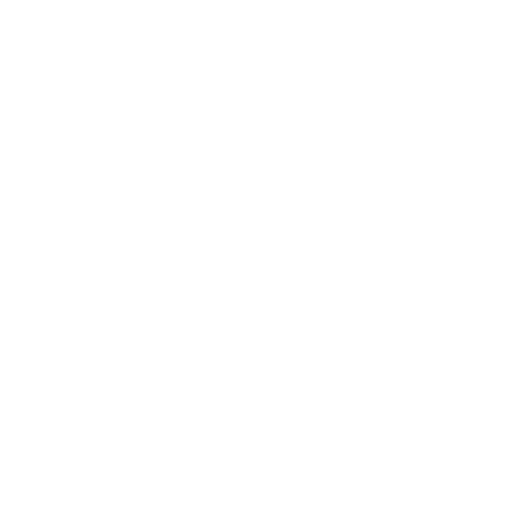
t = 0.00 s
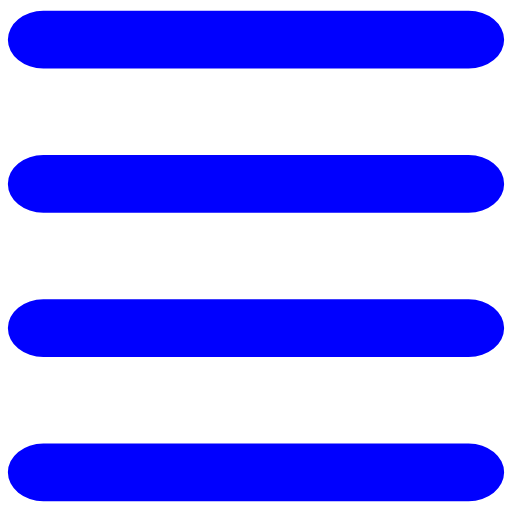
t = 2.00 s
t = 4.00 s: frame unchanged from t = 2.00 s, image omitted
t = 6.00 s: frame unchanged from t = 2.00 s, image omitted
t = 8.00 s: frame unchanged from t = 2.00 s, image omitted
t = 10.00 s: frame unchanged from t = 2.00 s, image omitted

The animated SVG that drew these frames (rendered in a browser with its animation timeline set to each time). Animation: 8 SMIL elements (animate=8); frames cover the first 10.00 s.

<svg width="100%" height="100%" viewBox="0 0 100 100" version="1.1" id="svg4" inkscape:version="1.3-beta (cedbd6c, 2023-05-28)" xmlns:inkscape="http://www.inkscape.org/namespaces/inkscape" xmlns:sodipodi="http://sodipodi.sourceforge.net/DTD/sodipodi-0.dtd" xmlns="http://www.w3.org/2000/svg" xmlns:svg="http://www.w3.org/2000/svg"><defs/><rect x="0" y="0" width="24" height="24" fill="rgba(255, 255, 255, 0)" id="rect1" style="display:none" /><g fill="none" stroke="#0000ff" stroke-dasharray="8" stroke-dashoffset="8" stroke-linecap="round" stroke-width="2" id="g4" transform="matrix(6.9231614,0,0,5.6333973,-33.077937,-20.417466)"><path opacity="1" d="m 12,5 h 6 M 12,5 H 6" id="path1"><animate id="opentopline" fill="freeze" attributeName="stroke-dashoffset" begin="0.1;closetopline.end+1s" dur="0.3s" values="8;0" /><animate id="closetopline" fill="freeze" attributeName="stroke-dashoffset" begin="closesecondline.end" dur="0.2s" values="0;8" /></path><path opacity="1" d="m 12,10 h 6 m -6,0 H 6" id="path2"><animate id="opensecondline" fill="freeze" attributeName="stroke-dashoffset" begin="opentopline.end" dur="0.3s" values="8;0" /><animate id="closesecondline" fill="freeze" attributeName="stroke-dashoffset" begin="closethirdline.end" dur="0.2s" values="0;8" /></path><path opacity="1" d="m 12,15 h 6 m -6,0 H 6" id="path3"><animate id="openthirdline" fill="freeze" attributeName="stroke-dashoffset" begin="opensecondline.end" dur="0.3s" values="8;0" /><animate id="closethirdline" fill="freeze" attributeName="stroke-dashoffset" begin="closebottomline.end" dur="0.2s" values="0;8" /></path><path opacity="1" d="m 12,20 h 6 m -6,0 H 6" id="path4"><animate id="openbottomline" fill="freeze" attributeName="stroke-dashoffset" begin="openthirdline.end" dur="0.3s" values="8;0" /><animate id="closebottomline" fill="freeze" attributeName="stroke-dashoffset" begin="openbottomline.end+10s" dur="0.2s" values="0;8" /></path></g>
</svg>
